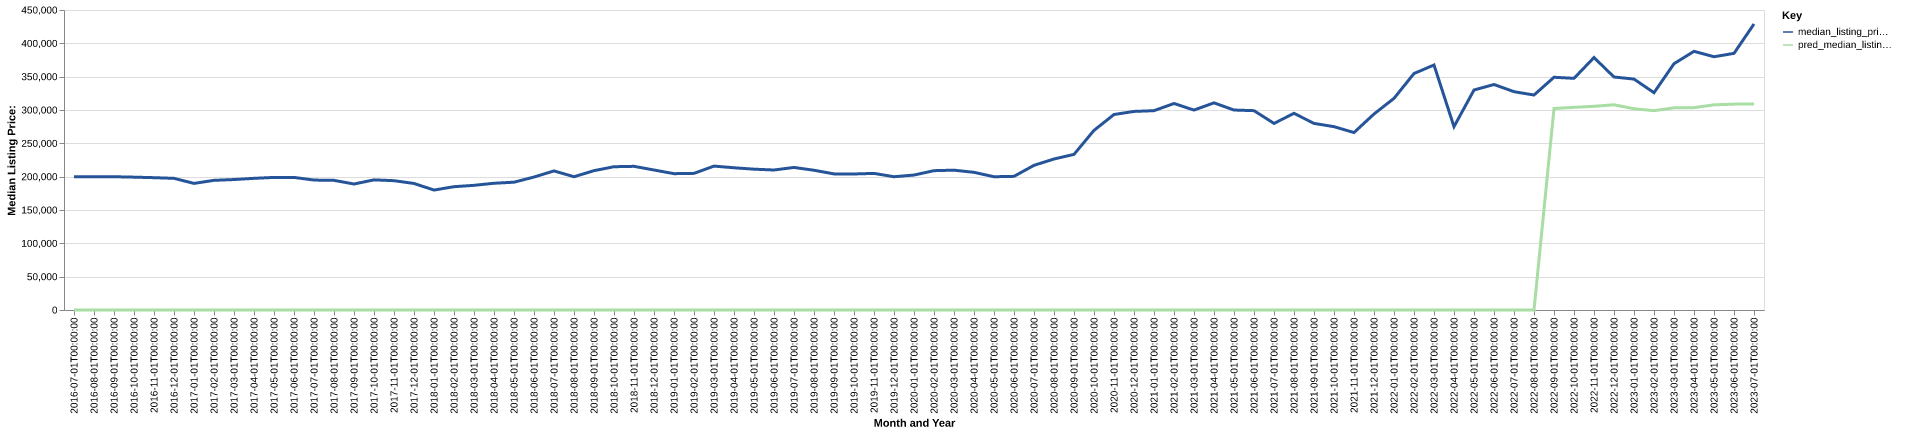

The table this chart was drawn from, first rows:
date, time_idx, median_listing_price, thirty_year_interest_rate_five, month, county_name, active_listing_count, median_days_on_market, pred_median_listing_price, month_year
2016-07-01, 0, 199900, 3.72, 7, jo daviess, il, 493.0, 89.0, 0, Jul-2016
2016-08-01, 1, 199900, 3.73, 8, jo daviess, il, 506.0, 108.0, 0, Aug-2016
2016-09-01, 2, 199900, 3.66, 9, jo daviess, il, 503.0, 117.0, 0, Sep-2016
2016-10-01, 3, 199275, 3.64, 10, jo daviess, il, 493.0, 129.0, 0, Oct-2016
2016-11-01, 4, 198500, 3.66, 11, jo daviess, il, 447.0, 144.0, 0, Nov-2016
2016-12-01, 5, 197500, 3.48, 12, jo daviess, il, 410.0, 159.0, 0, Dec-2016
2017-01-01, 6, 189900, 3.45, 1, jo daviess, il, 381.0, 169.0, 0, Jan-2017
2017-02-01, 7, 194500, 3.5, 2, jo daviess, il, 362.0, 173.0, 0, Feb-2017
2017-03-01, 8, 195698, 3.52, 3, jo daviess, il, 376.0, 168.0, 0, Mar-2017
2017-04-01, 9, 197500, 4.03, 4, jo daviess, il, 391.0, 131.0, 0, Apr-2017
2017-05-01, 10, 198875, 4.32, 5, jo daviess, il, 428.0, 77.0, 0, May-2017
2017-06-01, 11, 198875, 4.2, 6, jo daviess, il, 459.0, 81.0, 0, Jun-2017
2017-07-01, 12, 194900, 4.19, 7, jo daviess, il, 474.0, 88.0, 0, Jul-2017
2017-08-01, 13, 194450, 4.3, 8, jo daviess, il, 472.0, 97.0, 0, Aug-2017
2017-09-01, 14, 189000, 4.1, 9, jo daviess, il, 484.0, 109.0, 0, Sep-2017
2017-10-01, 15, 195200, 4.05, 10, jo daviess, il, 453.0, 130.0, 0, Oct-2017
2017-11-01, 16, 193975, 3.94, 11, jo daviess, il, 402.0, 144.0, 0, Nov-2017
2017-12-01, 17, 189800, 4.03, 12, jo daviess, il, 368.0, 155.0, 0, Dec-2017
2018-01-01, 18, 179925, 3.93, 1, jo daviess, il, 347.0, 163.0, 0, Jan-2018
2018-02-01, 19, 184950, 3.83, 2, jo daviess, il, 337.0, 178.0, 0, Feb-2018
2018-03-01, 20, 187000, 3.94, 3, jo daviess, il, 346.0, 173.0, 0, Mar-2018
2018-04-01, 21, 190125, 3.95, 4, jo daviess, il, 373.0, 127.0, 0, Apr-2018
2018-05-01, 22, 191700, 3.99, 5, jo daviess, il, 397.0, 77.0, 0, May-2018
2018-06-01, 23, 199450, 4.15, 6, jo daviess, il, 412.0, 75.0, 0, Jun-2018
2018-07-01, 24, 208625, 4.4, 7, jo daviess, il, 406.0, 90.0, 0, Jul-2018
2018-08-01, 25, 199900, 4.46, 8, jo daviess, il, 418.0, 98.0, 0, Aug-2018
2018-09-01, 26, 209000, 4.58, 9, jo daviess, il, 408.0, 115.0, 0, Sep-2018
2018-10-01, 27, 214925, 4.66, 10, jo daviess, il, 395.0, 123.0, 0, Oct-2018
2018-11-01, 28, 215500, 4.62, 11, jo daviess, il, 372.0, 128.0, 0, Nov-2018
2018-12-01, 29, 210000, 4.54, 12, jo daviess, il, 334.0, 138.0, 0, Dec-2018
2019-01-01, 30, 204500, 4.6, 1, jo daviess, il, 305.0, 156.0, 0, Jan-2019
2019-02-01, 31, 204950, 4.72, 2, jo daviess, il, 309.0, 157.0, 0, Feb-2019
2019-03-01, 32, 215857, 4.9, 3, jo daviess, il, 319.0, 142.0, 0, Mar-2019
2019-04-01, 33, 213352, 4.94, 4, jo daviess, il, 341.0, 104.0, 0, Apr-2019
2019-05-01, 34, 211250, 4.75, 5, jo daviess, il, 395.0, 68.0, 0, May-2019
2019-06-01, 35, 210000, 4.51, 6, jo daviess, il, 432.0, 75.0, 0, Jun-2019
2019-07-01, 36, 213850, 4.41, 7, jo daviess, il, 442.0, 91.0, 0, Jul-2019
2019-08-01, 37, 209609, 4.41, 8, jo daviess, il, 435.0, 101.0, 0, Aug-2019
2019-09-01, 38, 204148, 4.2, 9, jo daviess, il, 417.0, 112.0, 0, Sep-2019
2019-10-01, 39, 204032, 4.14, 10, jo daviess, il, 403.0, 119.0, 0, Oct-2019
2019-11-01, 40, 204900, 3.84, 11, jo daviess, il, 360.0, 133.0, 0, Nov-2019
2019-12-01, 41, 199900, 3.81, 12, jo daviess, il, 328.0, 152.0, 0, Dec-2019
2020-01-01, 42, 202425, 3.75, 1, jo daviess, il, 294.0, 155.0, 0, Jan-2020
2020-02-01, 43, 209000, 3.73, 2, jo daviess, il, 300.0, 151.0, 0, Feb-2020
2020-03-01, 44, 209749, 3.78, 3, jo daviess, il, 317.0, 118.0, 0, Mar-2020
2020-04-01, 45, 206500, 3.75, 4, jo daviess, il, 316.0, 107.0, 0, Apr-2020
2020-05-01, 46, 199900, 3.74, 5, jo daviess, il, 297.0, 109.0, 0, May-2020
2020-06-01, 47, 200475, 3.72, 6, jo daviess, il, 279.0, 110.0, 0, Jun-2020
2020-07-01, 48, 217000, 3.49, 7, jo daviess, il, 251.0, 118.0, 0, Jul-2020
2020-08-01, 49, 226500, 3.65, 8, jo daviess, il, 230.0, 64.0, 0, Aug-2020
2020-09-01, 50, 233425, 3.33, 9, jo daviess, il, 192.0, 63.0, 0, Sep-2020
2020-10-01, 51, 269450, 3.28, 10, jo daviess, il, 178.0, 61.0, 0, Oct-2020
2020-11-01, 52, 293225, 3.21, 11, jo daviess, il, 157.0, 65.0, 0, Nov-2020
2020-12-01, 53, 297875, 3.07, 12, jo daviess, il, 143.0, 74.0, 0, Dec-2020
2021-01-01, 54, 299000, 2.99, 1, jo daviess, il, 121.0, 95.0, 0, Jan-2021
2021-02-01, 55, 309750, 2.93, 2, jo daviess, il, 103.0, 126.0, 0, Feb-2021
2021-03-01, 56, 299900, 2.88, 3, jo daviess, il, 100.0, 125.0, 0, Mar-2021
2021-04-01, 57, 310725, 2.84, 4, jo daviess, il, 82.0, 88.0, 0, Apr-2021
2021-05-01, 58, 299950, 2.71, 5, jo daviess, il, 69.0, 63.0, 0, May-2021
2021-06-01, 59, 299000, 2.79, 6, jo daviess, il, 47.0, 48.0, 0, Jun-2021
... 25 more rows
